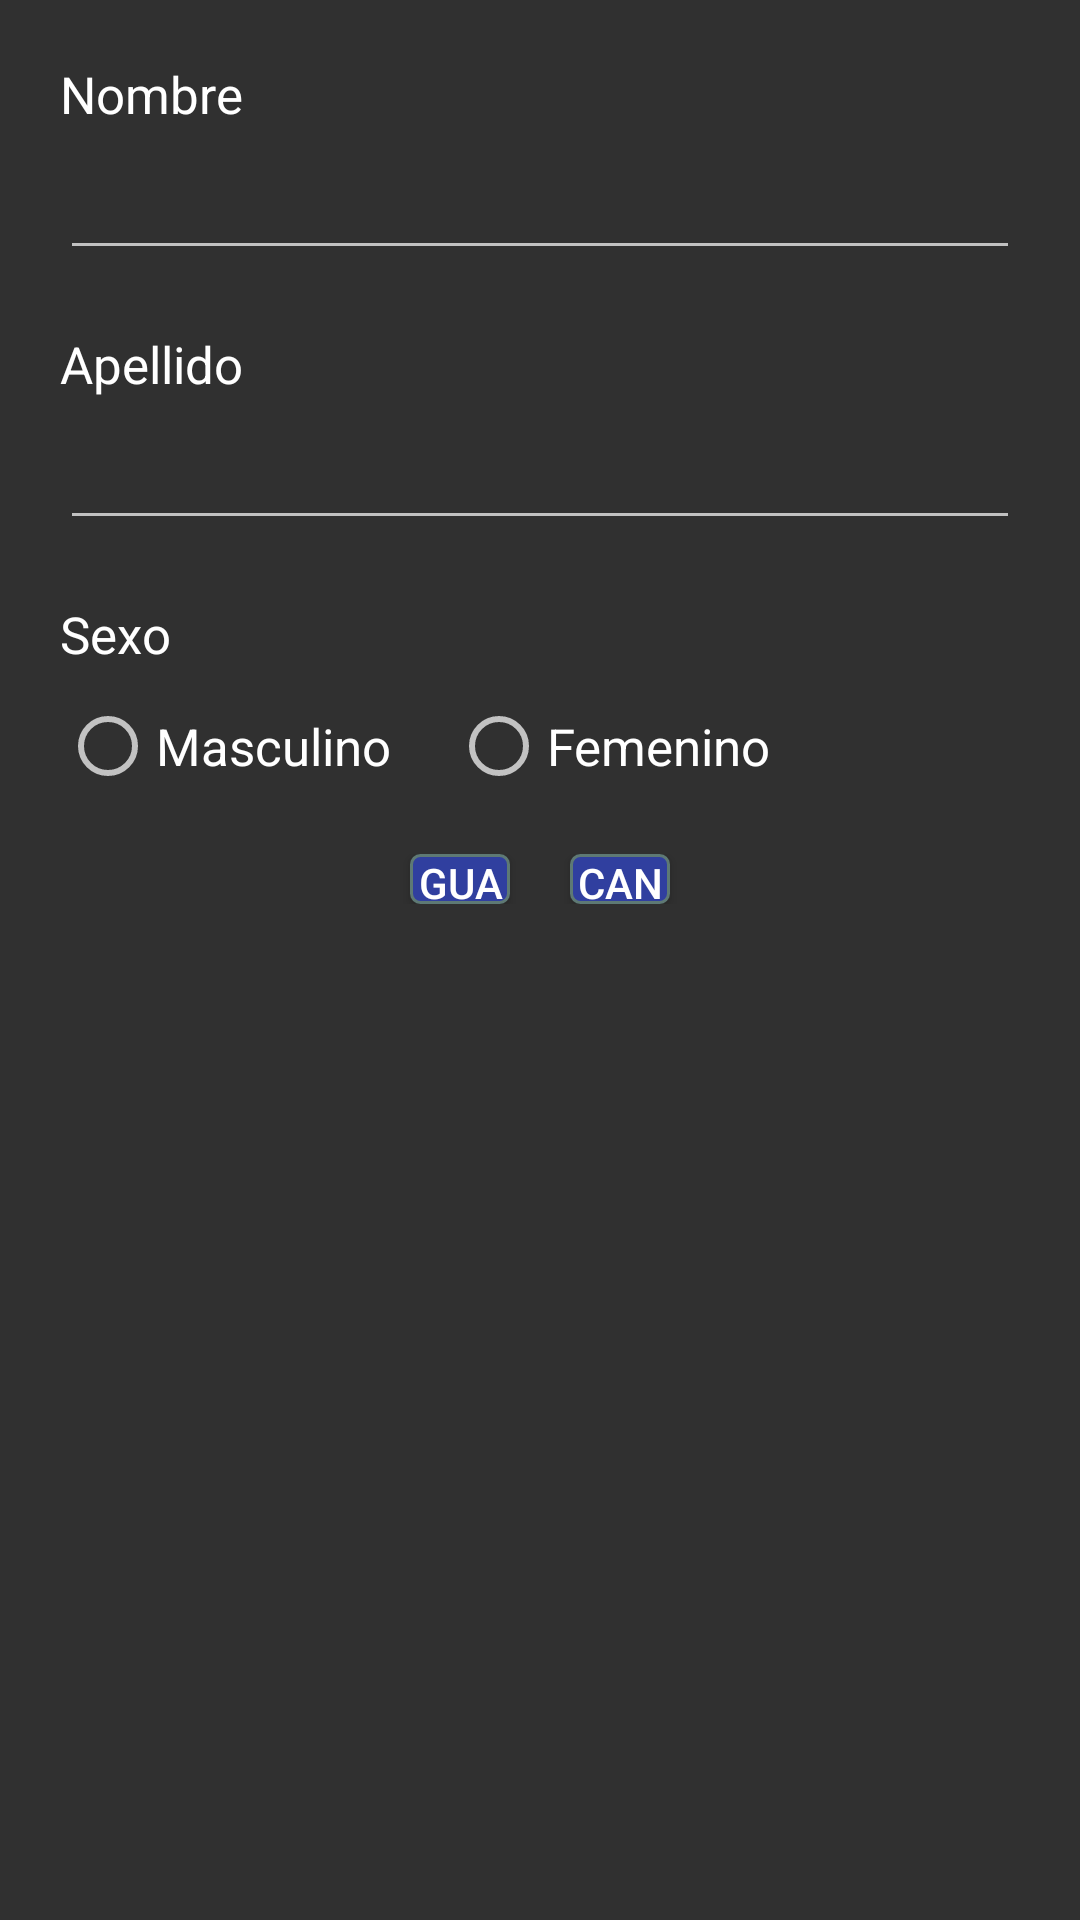

This screen was rendered from an Android layout file. Write that file and the resources it references.
<!-- AndroidManifest.xml: application theme AppTheme -->
<!-- res/layout/alumn_new_dialog.xml -->
<?xml version="1.0" encoding="utf-8"?>
<LinearLayout xmlns:android="http://schemas.android.com/apk/res/android"
    android:orientation="vertical" android:layout_width="match_parent"
    android:layout_height="match_parent">

    <TextView
        android:id="@+id/tv_name"
        android:layout_width="fill_parent"
        android:layout_height="wrap_content"
        android:textColor="#FFF"
        android:layout_marginTop="20dp"
        android:textSize="17dp"
        android:layout_marginLeft="20dp"
        android:layout_marginRight="20dp"
        android:text="Nombre"
       />

    <EditText
        android:id="@+id/et_name"
        android:layout_width="match_parent"
        android:layout_height="wrap_content"
        android:layout_marginTop="10dp"
        android:layout_marginLeft="20dp"
        android:layout_marginRight="20dp"
        android:textSize="15dp"
        android:textColor="#FFF"/>

    <TextView
        android:id="@+id/tv_lastname"
        android:layout_width="fill_parent"
        android:layout_height="wrap_content"
        android:layout_marginTop="20dp"
        android:textSize="17dp"
        android:layout_marginLeft="20dp"
        android:layout_marginRight="20dp"
        android:textColor="#FFF"
        android:text="Apellido"
        />

    <EditText
        android:id="@+id/et_lastname"
        android:layout_width="match_parent"
        android:layout_height="wrap_content"
        android:layout_marginTop="10dp"
        android:layout_marginLeft="20dp"
        android:layout_marginRight="20dp"
        android:textSize="15dp"
        android:imeOptions="actionDone"
        android:textColor="#FFF"/>

    <TextView
        android:id="@+id/tv_gender"
        android:layout_width="fill_parent"
        android:layout_height="wrap_content"
        android:layout_marginTop="20dp"
        android:textSize="17dp"
        android:layout_marginLeft="20dp"
        android:layout_marginRight="20dp"
        android:textColor="#FFF"
        android:text="Sexo"
        />

        <RadioGroup xmlns:android="http://schemas.android.com/apk/res/android"
            android:layout_width="fill_parent"
            android:layout_height="wrap_content"
            android:layout_marginTop="10dp"
            android:layout_marginLeft="20dp"
            android:layout_marginRight="20dp"
            android:orientation="horizontal">

            <RadioButton android:id="@+id/radio_gender_male"
                android:layout_width="wrap_content"
                android:layout_height="wrap_content"
                android:layout_marginRight="20dp"
                android:textColor="#FFF"
                android:text="Masculino"
                android:textSize="17dp"
               />
            <RadioButton android:id="@+id/radio_gender_female"
                android:layout_width="wrap_content"
                android:layout_height="wrap_content"
                android:textColor="#FFF"
                android:text="Femenino"
                android:textSize="17dp"
                />
        </RadioGroup>

    <LinearLayout
        android:orientation="horizontal"
        android:layout_width="match_parent"
        android:layout_height="wrap_content"
        android:layout_marginTop="20dp"
        android:layout_marginBottom="20dp"
        android:gravity="center_horizontal">
        <Button
            android:id="@+id/dialogButtonOK"
            android:layout_width="100px"
            android:layout_height="50px"
            android:text="Guardar"
            android:layout_gravity="center"
            android:layout_marginRight="20dp"
            android:textColor="#FFF"
            android:background="@drawable/button_selector"
            />

        <Button
            android:id="@+id/dialogButtonCancel"
            android:layout_width="100px"
            android:layout_height="50px"
            android:text="Cancelar"
            android:layout_gravity="center"
            android:textColor="#FFF"
            android:background="@drawable/button_selector"
            />

    </LinearLayout>

</LinearLayout>
<!-- resources referenced by this layout -->
<resources>
  <!-- drawable button_selector (drawable) -->
  <?xml version="1.0" encoding="utf-8"?>
  <selector xmlns:android="http://schemas.android.com/apk/res/android">
      <item android:drawable="@drawable/button_shape_selected" android:state_pressed="true"/>
      <item android:drawable="@drawable/button_shape"/>
  </selector>
  <style name="AppTheme" parent="Theme.AppCompat">
          
          <item name="colorPrimary">@color/colorPrimary</item>
          <item name="colorPrimaryDark">@color/colorPrimaryDark</item>
          <item name="colorAccent">@color/colorAccent</item>
      </style>
  <!-- drawable button_shape_selected (drawable) -->
  <?xml version="1.0" encoding="utf-8"?>
  <shape xmlns:android="http://schemas.android.com/apk/res/android">
      <corners android:radius="3dip" />
      <stroke android:width="1dip" android:color="#5e7974" />
      <solid android:color="@color/colorPrimary"/>
  </shape>
  <!-- drawable button_shape (drawable) -->
  <?xml version="1.0" encoding="utf-8"?>
  <shape xmlns:android="http://schemas.android.com/apk/res/android">
      <corners android:radius="3dip" />
      <stroke android:width="1dip" android:color="#5e7974" />
      <solid android:color="@color/colorPrimaryDark"/>
  </shape>
  <color name="colorPrimary">#3F51B5</color>
  <color name="colorPrimaryDark">#303F9F</color>
  <color name="colorAccent">#3F51B5</color>
</resources>
